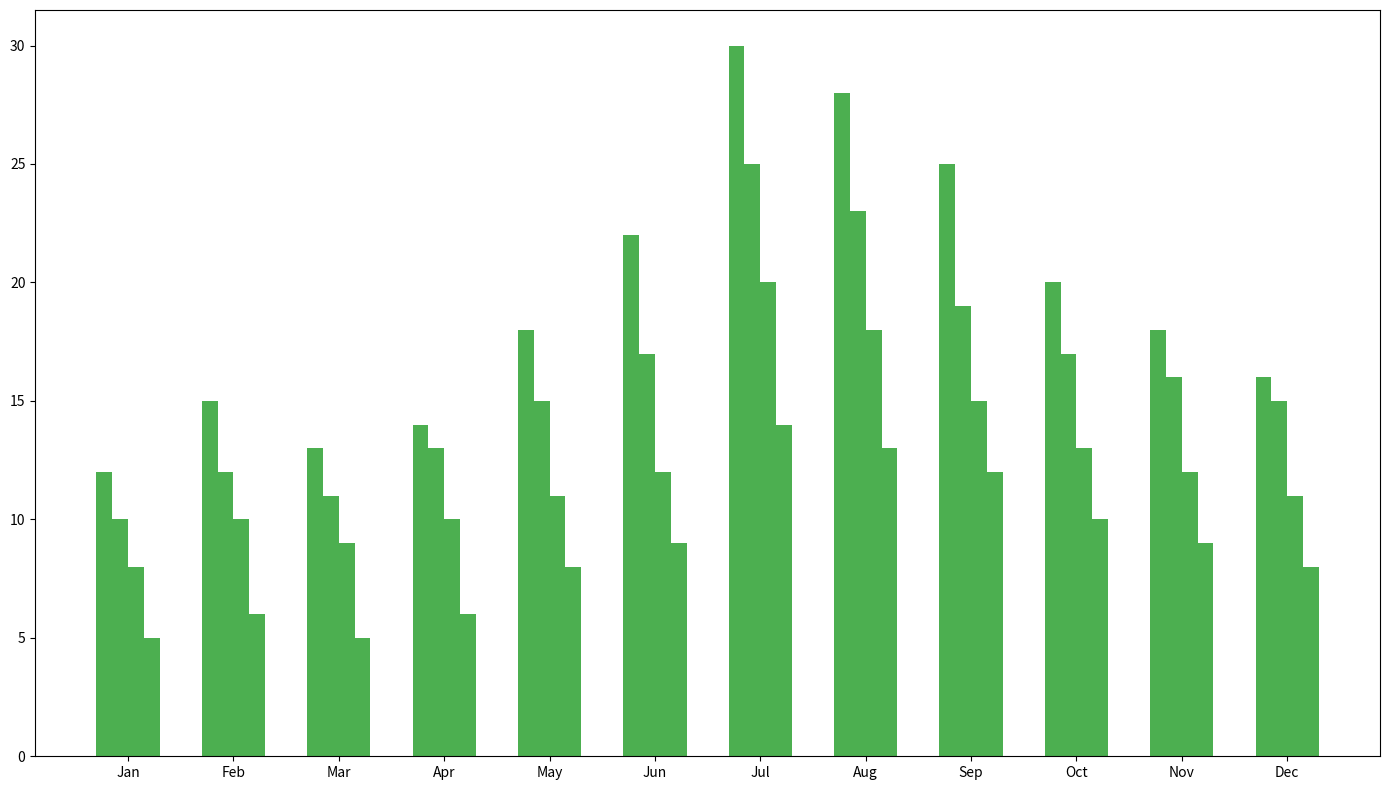

Write the Python code that produced this figure.
import numpy as np
import matplotlib.pyplot as plt

# Data: Monthly Sales (2022)
months = np.array(['Jan', 'Feb', 'Mar', 'Apr', 'May', 'Jun', 'Jul', 'Aug', 'Sep', 'Oct', 'Nov', 'Dec'])

# Define sales data in thousand units
vanilla_sales = np.array([12, 15, 13, 14, 18, 22, 30, 28, 25, 20, 18, 16])
chocolate_sales = np.array([10, 12, 11, 13, 15, 17, 25, 23, 19, 17, 16, 15])
strawberry_sales = np.array([8, 10, 9, 10, 11, 12, 20, 18, 15, 13, 12, 11])
cookies_cream_sales = np.array([5, 6, 5, 6, 8, 9, 14, 13, 12, 10, 9, 8])

sales_data = [vanilla_sales, chocolate_sales, strawberry_sales, cookies_cream_sales]
single_color = '#4CAF50'  # Using a single color for all bars

fig, ax = plt.subplots(figsize=(14, 8))

# Plotting grouped bar chart
n_flavors = len(sales_data)
bar_width = 0.15
x_indices = np.arange(len(months))

for i, sales in enumerate(sales_data):
    ax.bar(x_indices + i * bar_width, sales, width=bar_width, color=single_color)

ax.set_xticks(x_indices + bar_width * (n_flavors - 1) / 2)
ax.set_xticklabels(months)

plt.tight_layout()
plt.show()
